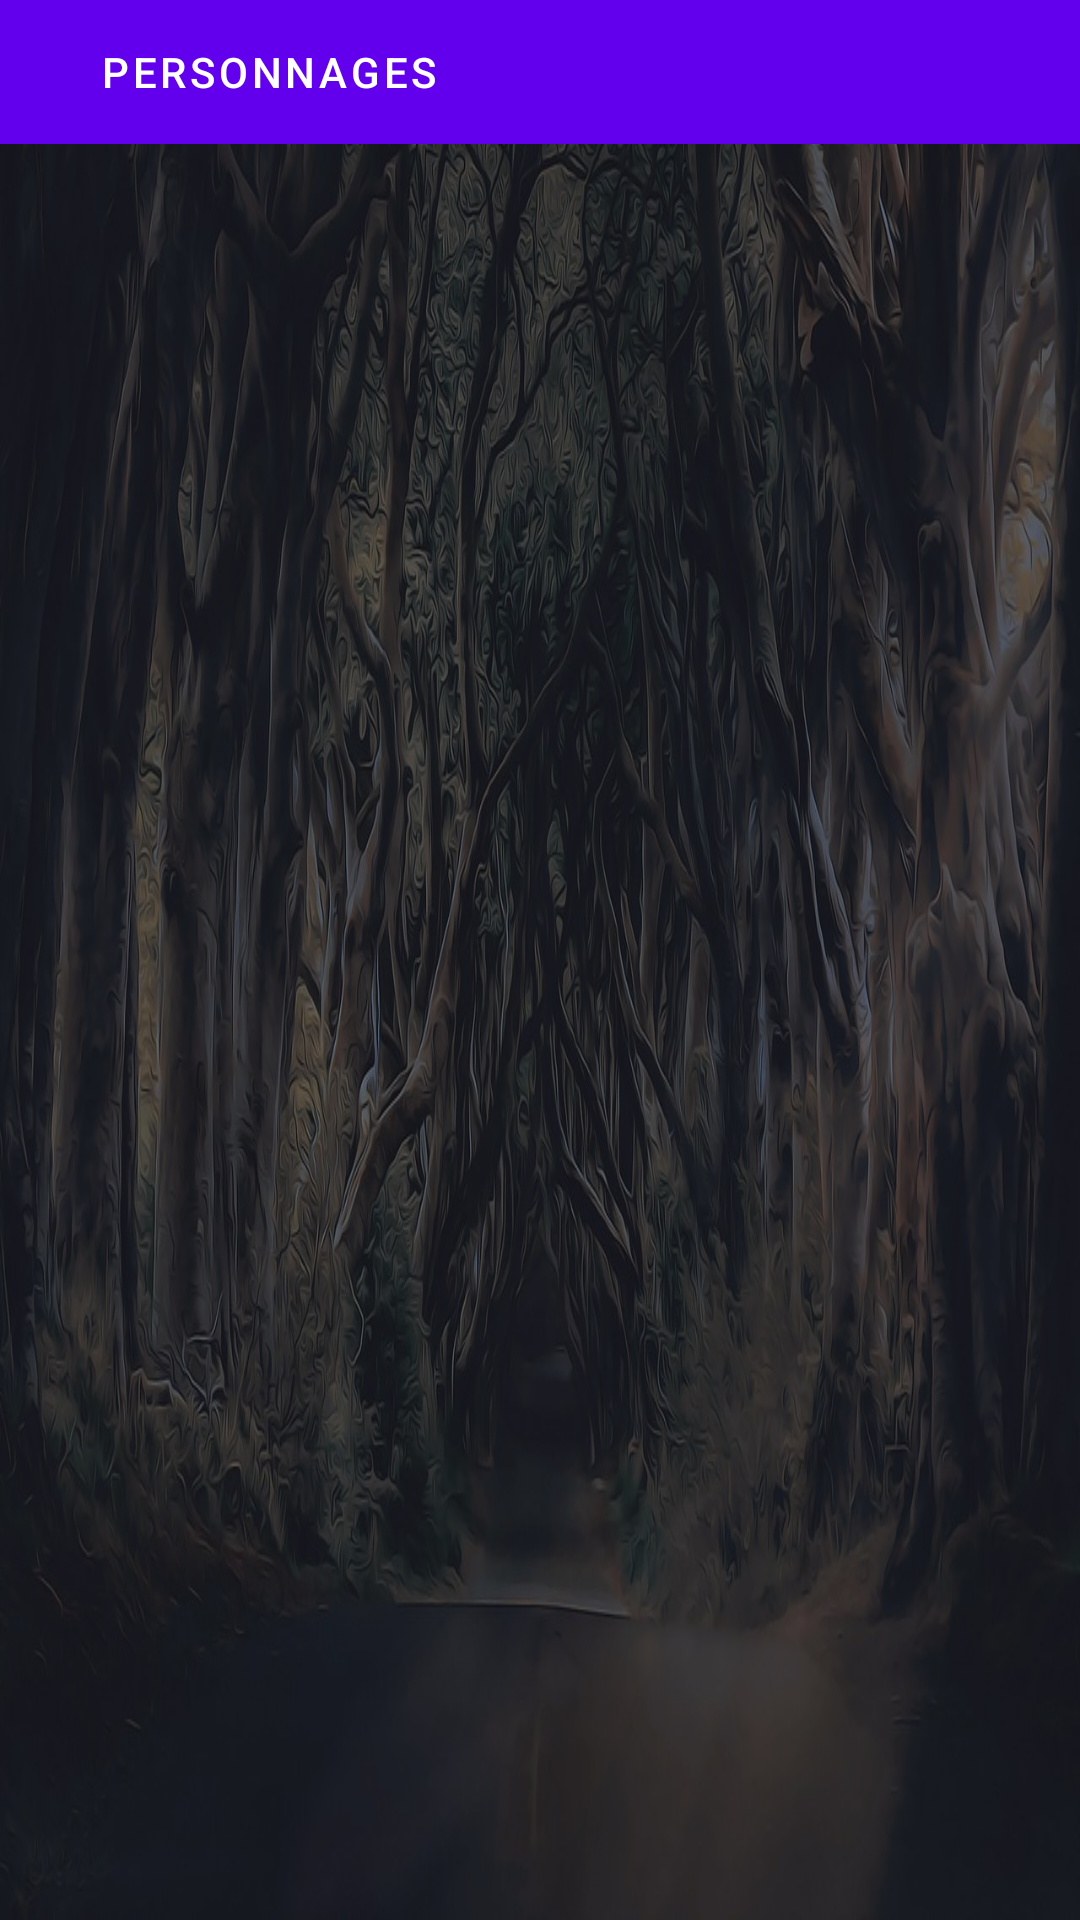

Reconstruct the res/layout file that produces this screen, plus the resources it refers to.
<!-- AndroidManifest.xml: application theme Theme.Game_of_thrones -->
<!-- res/layout/activity_main.xml -->
<?xml version="1.0" encoding="utf-8"?>
<androidx.constraintlayout.widget.ConstraintLayout xmlns:android="http://schemas.android.com/apk/res/android"
    xmlns:app="http://schemas.android.com/apk/res-auto"
    xmlns:tools="http://schemas.android.com/tools"
    android:layout_width="match_parent"
    android:layout_height="match_parent"
    android:background="@drawable/trees"
    tools:context=".GotApplication">

    <TextView
        android:id="@+id/textView"
        android:layout_width="wrap_content"
        android:layout_height="wrap_content"
        android:text="Hello World!"
        app:layout_constraintLeft_toLeftOf="parent"
        app:layout_constraintRight_toRightOf="parent"
        app:layout_constraintTop_toTopOf="parent" />

      <androidx.viewpager.widget.ViewPager
        android:id="@+id/view_pager"
        android:layout_width="match_parent"
        android:layout_height="match_parent"
        app:layout_behavior="@string/appbar_scrolling_view_behavior">

        <com.google.android.material.tabs.TabLayout
            android:id="@+id/tabs"
            android:layout_width="match_parent"
            android:layout_height="wrap_content"
            android:background="@color/purple_500"
            app:tabSelectedTextColor="@color/white"
            >

            <com.google.android.material.tabs.TabItem
                android:text="Personnages"
                android:layout_width="wrap_content"
                android:layout_height="wrap_content"
                />

            <com.google.android.material.tabs.TabItem
                android:layout_width="wrap_content"
                android:layout_height="wrap_content" />
        </com.google.android.material.tabs.TabLayout>
    </androidx.viewpager.widget.ViewPager>




























</androidx.constraintlayout.widget.ConstraintLayout>
<!-- resources referenced by this layout -->
<resources>
  <!-- drawable trees: jpg bitmap (drawable, 188131 bytes) -->
  <style name="Theme.Game_of_thrones" parent="Theme.MaterialComponents.DayNight.DarkActionBar">
          
          <item name="colorPrimary">@color/purple_500</item>
          <item name="colorPrimaryVariant">@color/purple_700</item>
          <item name="colorOnPrimary">@color/white</item>
          
          <item name="colorSecondary">@color/teal_200</item>
          <item name="colorSecondaryVariant">@color/teal_700</item>
          <item name="colorOnSecondary">@color/black</item>
          
          <item name="android:statusBarColor" tools:targetApi="l">?attr/colorPrimaryVariant</item>
          
      </style>
  <!-- not gathered from this repository: default colours our renderer supplied (Android Studio template values) -->
  <color name="purple_500">#FF6200EE</color>
  <color name="purple_700">#FF3700B3</color>
  <color name="teal_200">#FF03DAC5</color>
  <color name="teal_700">#FF018786</color>
  <color name="black">#FF000000</color>
  <color name="white">#FFFFFFFF</color>
</resources>
